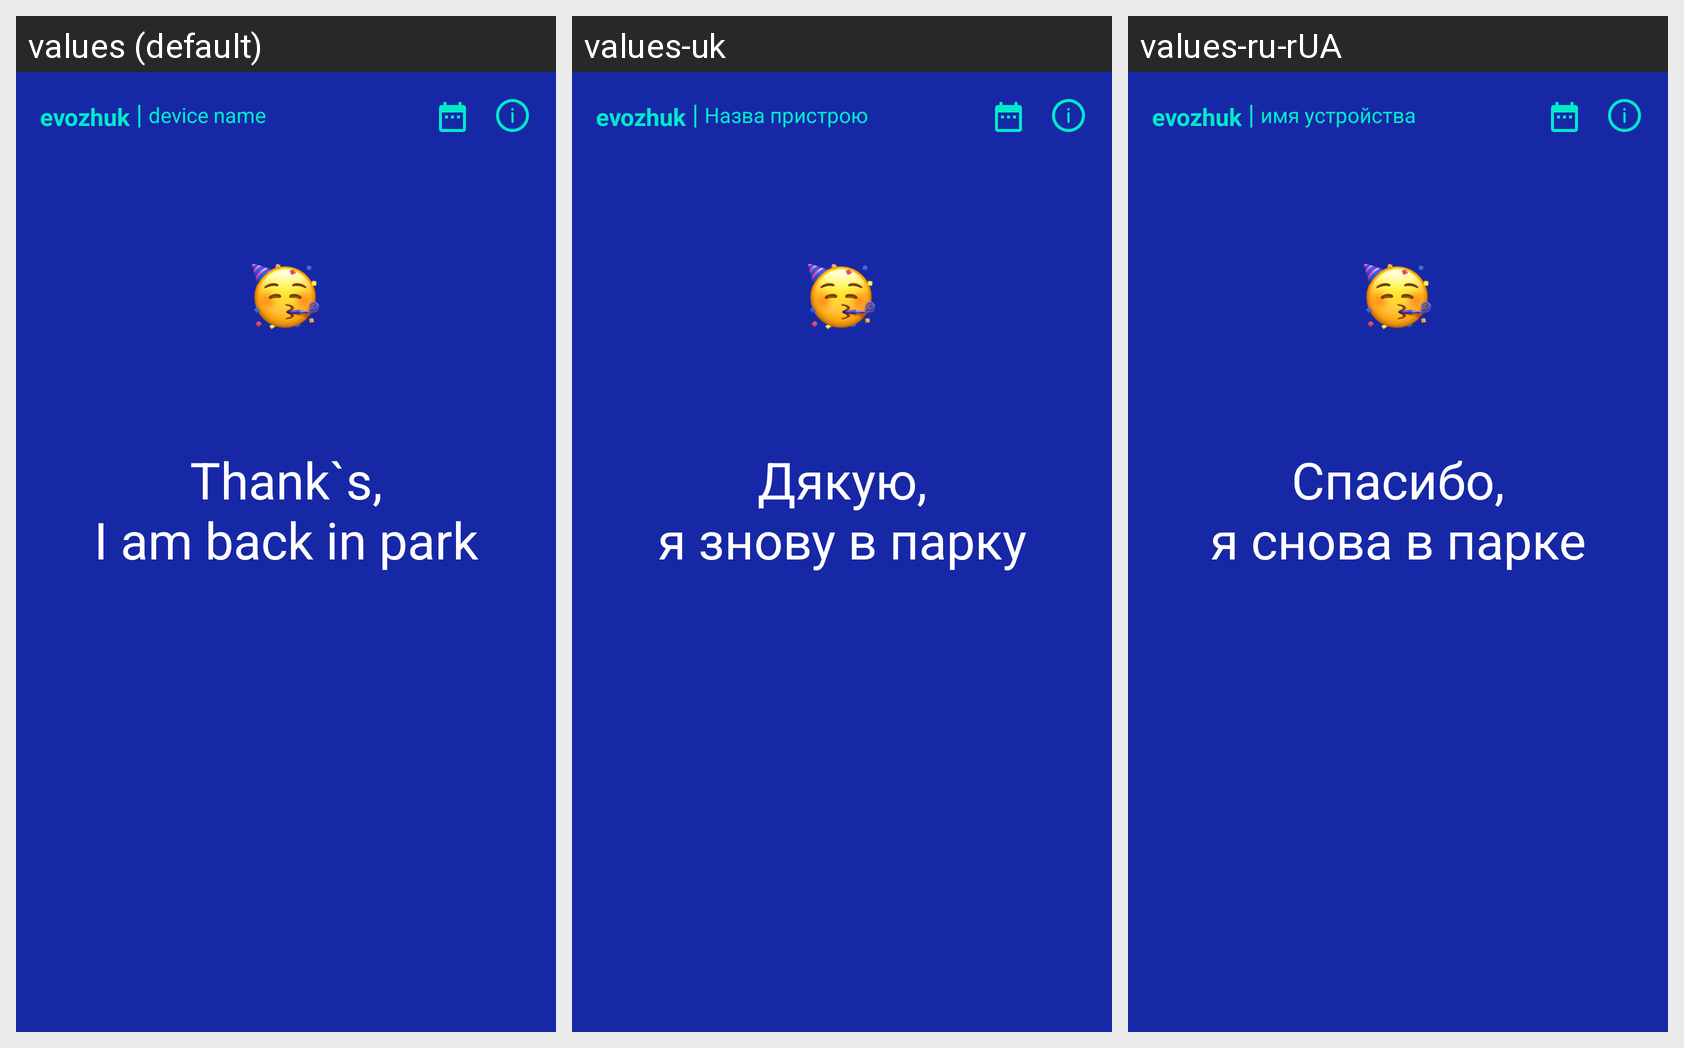

Translations of the strings shown on this Android screen, per locale in the grid:
Android screen res/layout/fragment_return_device.xml rendered under 3 locales, left to right: values (default), values-uk, values-ru-rUA. Device: Nexus 5 (rendered at 1080×1920; each locale shown at half size, 540×960, under a caption strip naming it); theme AppTheme.Launcher.
Strings drawn on this screen, with the default value and each locale's value (text and hints the layout hard-codes, and strings that could not be matched under every locale, appear in the picture but are not listed):

inParkBack
  values: Thank`s,
      I am back in park
  values-uk: Дякую,
      я знову в парку
  values-ru-rUA: Спасибо,
      я снова в парке

deviceName
  values: device name
  values-uk: Назва пристрою
  values-ru-rUA: имя устройства
